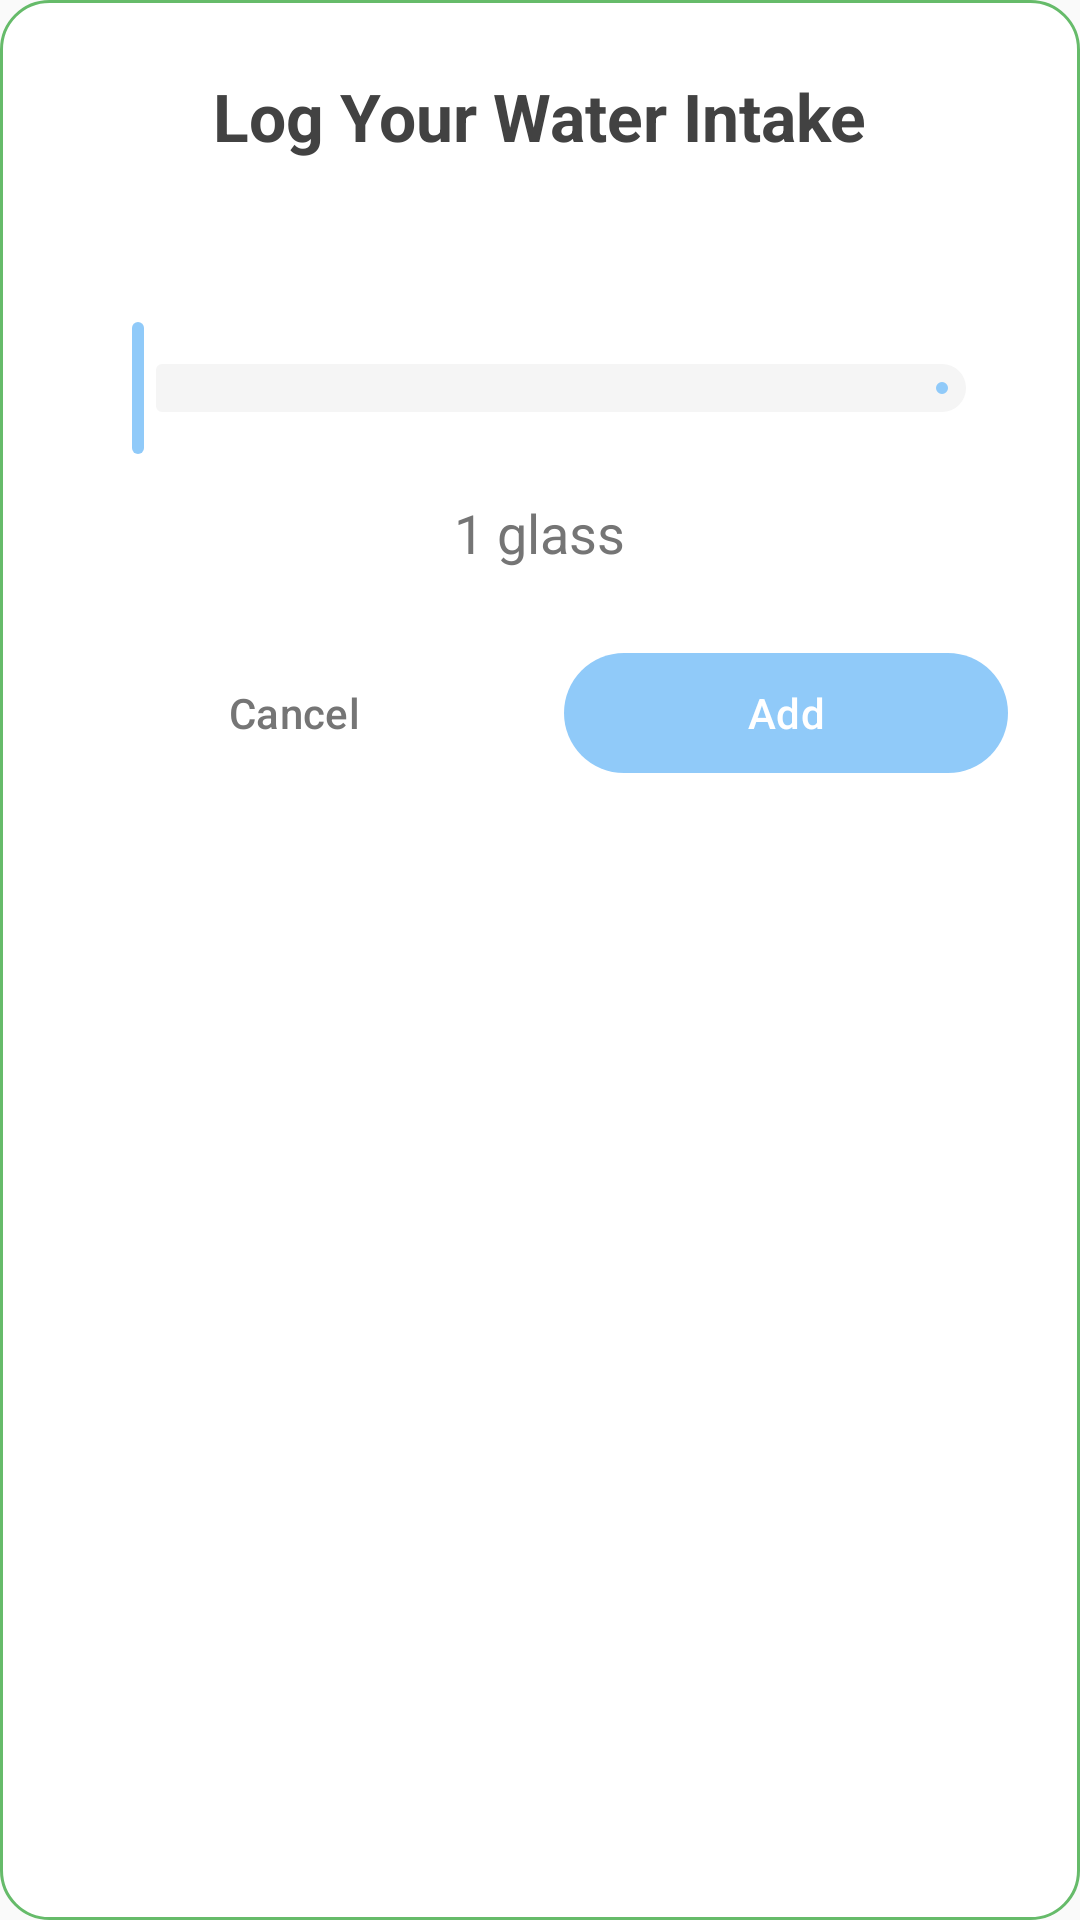

The Android layout XML behind this screen, and the referenced resources:
<!-- AndroidManifest.xml: application theme Theme.MindFlow -->
<!-- res/layout/dialog_add_water.xml -->
<?xml version="1.0" encoding="utf-8"?>
<LinearLayout xmlns:android="http://schemas.android.com/apk/res/android"
    xmlns:app="http://schemas.android.com/apk/res-auto"
    android:layout_width="match_parent"
    android:layout_height="wrap_content"
    android:orientation="vertical"
    android:padding="24dp"
    android:background="@drawable/dialog_background">

    <TextView
        android:layout_width="wrap_content"
        android:layout_height="wrap_content"
        android:text="Log Your Water Intake"
        android:textSize="22sp"
        android:textStyle="bold"
        android:textColor="@color/text_primary"
        android:layout_gravity="center"
        android:layout_marginBottom="20dp" />

    <com.google.android.material.slider.Slider
        android:id="@+id/slider_water_amount"
        android:layout_width="match_parent"
        android:layout_height="wrap_content"
        android:valueFrom="1"
        android:valueTo="8"
        android:stepSize="1"
        android:value="1"
        app:labelBehavior="visible"
        app:tickVisible="true"
        app:thumbColor="@color/secondary"
        app:trackColorActive="@color/secondary"
        app:trackColorInactive="@color/surface_variant"
        app:tickColorActive="@color/secondary"
        app:tickColorInactive="@color/surface_variant" />

    <TextView
        android:id="@+id/tv_water_amount"
        android:layout_width="wrap_content"
        android:layout_height="wrap_content"
        android:text="1 glass"
        android:textSize="18sp"
        android:textColor="@color/text_secondary"
        android:layout_gravity="center"
        android:layout_marginTop="12dp"
        android:layout_marginBottom="24dp" />

    <LinearLayout
        android:layout_width="match_parent"
        android:layout_height="wrap_content"
        android:orientation="horizontal">

        <com.google.android.material.button.MaterialButton
            android:id="@+id/btn_cancel"
            style="@style/Widget.Material3.Button.TextButton"
            android:layout_width="0dp"
            android:layout_height="wrap_content"
            android:layout_weight="1"
            android:layout_marginEnd="8dp"
            android:text="Cancel"
            android:textColor="@color/text_secondary" />

        <com.google.android.material.button.MaterialButton
            android:id="@+id/btn_add"
            android:layout_width="0dp"
            android:layout_height="wrap_content"
            android:layout_weight="1"
            android:layout_marginStart="8dp"
            android:text="Add"
            app:backgroundTint="@color/secondary" />

    </LinearLayout>

</LinearLayout>
<!-- resources referenced by this layout -->
<resources>
  <color name="secondary">#90CAF9</color>
  <color name="surface_variant">#F5F5F5</color>
  <color name="text_primary">#424242</color>
  <color name="text_secondary">#757575</color>
  <!-- drawable dialog_background (drawable) -->
  <?xml version="1.0" encoding="utf-8"?>
  <shape xmlns:android="http://schemas.android.com/apk/res/android"
      android:shape="rectangle">
      <solid android:color="@color/surface" />
      <corners android:radius="16dp" />
      <stroke android:width="1dp" android:color="@color/primary_variant" />
  </shape>
  <style name="Theme.MindFlow" parent="Base.Theme.MindFlow" />
  <color name="surface">#FFFFFF</color>
  <color name="primary_variant">#66BB6A</color>
  <style name="Base.Theme.MindFlow" parent="Theme.Material3.DayNight.NoActionBar">
          <item name="colorPrimary">@color/primary</item>
          <item name="colorPrimaryVariant">@color/primary_variant</item>
          <item name="colorSecondary">@color/secondary</item>
          <item name="colorSecondaryVariant">@color/secondary_variant</item>
          <item name="android:colorBackground">@color/background</item>
          <item name="colorSurface">@color/surface</item>
          <item name="colorError">@color/error</item>
          <item name="colorOnPrimary">@color/white</item>
          <item name="colorOnSecondary">@color/text_primary</item>
          <item name="colorOnBackground">@color/text_primary</item>
          <item name="colorOnSurface">@color/text_primary</item>
          <item name="colorOnError">@color/white</item>
      </style>
  <color name="primary">#81C784</color>
  <color name="secondary_variant">#64B5F6</color>
  <color name="background">#FAFAFA</color>
  <color name="error">#E57373</color>
  <color name="white">#FFFFFFFF</color>
</resources>
